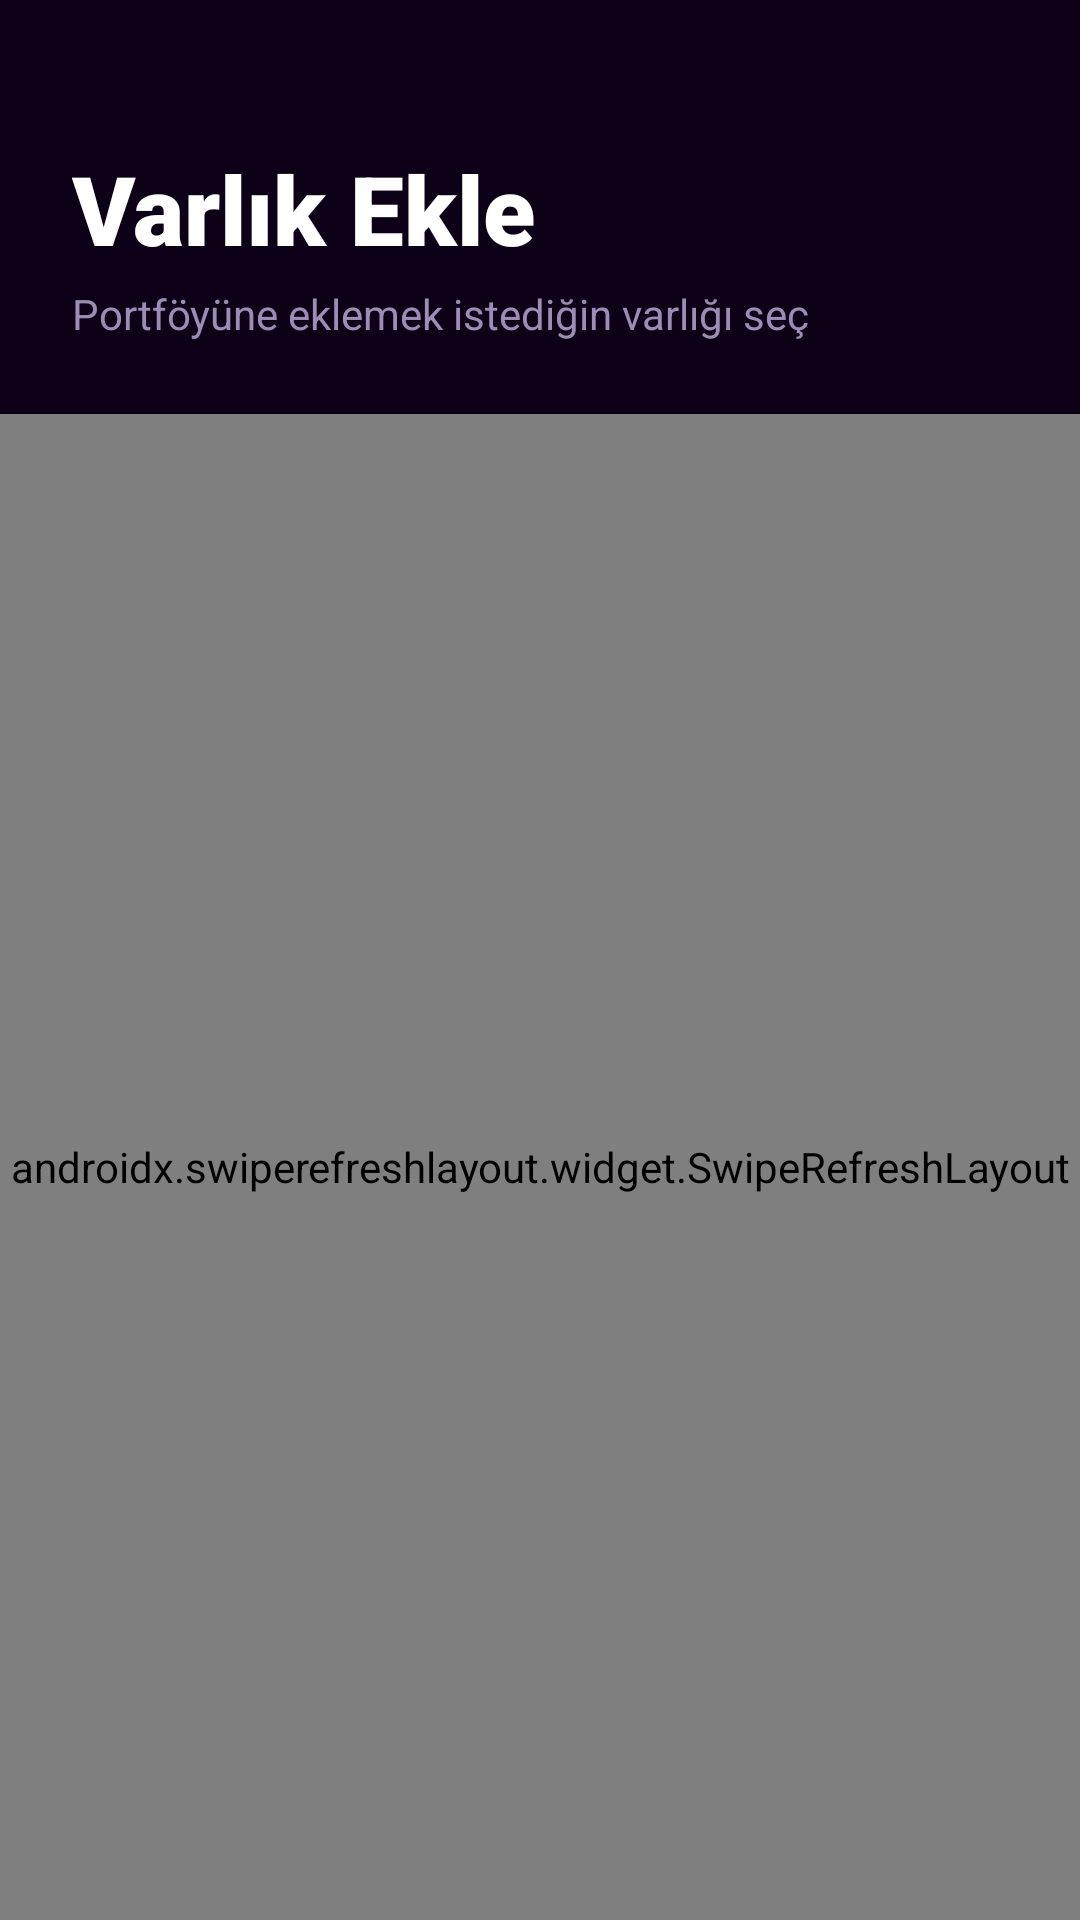

Layout XML and referenced resources for this Android screen:
<!-- AndroidManifest.xml: application theme Theme.Cuzdan -->
<!-- res/layout/fragment_assets.xml -->
<?xml version="1.0" encoding="utf-8"?>
<androidx.constraintlayout.widget.ConstraintLayout xmlns:android="http://schemas.android.com/apk/res/android"
    xmlns:app="http://schemas.android.com/apk/res-auto"
    xmlns:tools="http://schemas.android.com/tools"
    android:layout_width="match_parent"
    android:layout_height="match_parent"
    android:background="?android:attr/windowBackground"
    tools:context=".ui.assets.AssetsFragment">

    <TextView
        android:id="@+id/text_header"
        android:layout_width="wrap_content"
        android:layout_height="wrap_content"
        android:layout_marginStart="24dp"
        android:layout_marginTop="48dp"
        android:fontFamily="sans-serif-black"
        android:text="@string/nav_add_asset"
        android:textColor="?attr/colorOnSurface"
        android:textSize="32sp"
        app:layout_constraintStart_toStartOf="parent"
        app:layout_constraintTop_toTopOf="parent" />

    <TextView
        android:id="@+id/text_subheader"
        android:layout_width="wrap_content"
        android:layout_height="wrap_content"
        android:layout_marginStart="24dp"
        android:layout_marginTop="4dp"
        android:text="@string/subheader_select_asset"
        android:textColor="@color/text_secondary"
        android:textSize="14sp"
        app:layout_constraintStart_toStartOf="parent"
        app:layout_constraintTop_toBottomOf="@id/text_header" />

    <androidx.swiperefreshlayout.widget.SwipeRefreshLayout
        android:id="@+id/swipe_refresh_assets"
        android:layout_width="match_parent"
        android:layout_height="0dp"
        android:layout_marginTop="24dp"
        app:layout_constraintBottom_toBottomOf="parent"
        app:layout_constraintTop_toBottomOf="@id/text_subheader">

        <FrameLayout
            android:layout_width="match_parent"
            android:layout_height="match_parent">

            <com.facebook.shimmer.ShimmerFrameLayout
                android:id="@+id/shimmer_assets"
                android:layout_width="match_parent"
                android:layout_height="match_parent"
                android:visibility="gone"
                app:shimmer_auto_start="true">

                <LinearLayout
                    android:layout_width="match_parent"
                    android:layout_height="wrap_content"
                    android:orientation="vertical">
                    <include layout="@layout/item_asset_type" />
                    <include layout="@layout/item_asset_type" />
                    <include layout="@layout/item_asset_type" />
                </LinearLayout>
            </com.facebook.shimmer.ShimmerFrameLayout>

            <androidx.recyclerview.widget.RecyclerView
                android:id="@+id/recycler_asset_types"
                android:layout_width="match_parent"
                android:layout_height="match_parent"
                android:clipToPadding="false"
                android:paddingBottom="80dp"
                tools:listitem="@layout/item_asset_type" />

        </FrameLayout>
    </androidx.swiperefreshlayout.widget.SwipeRefreshLayout>

</androidx.constraintlayout.widget.ConstraintLayout>
<!-- res/layout/item_asset_type.xml (included above) -->
<?xml version="1.0" encoding="utf-8"?>
<com.google.android.material.card.MaterialCardView xmlns:android="http://schemas.android.com/apk/res/android"
    xmlns:app="http://schemas.android.com/apk/res-auto"
    android:layout_width="match_parent"
    android:layout_height="wrap_content"
    android:layout_marginHorizontal="16dp"
    android:layout_marginVertical="8dp"
    app:cardBackgroundColor="?attr/surfaceGlassStrong"
    app:cardCornerRadius="28dp"
    app:cardElevation="2dp"
    app:strokeWidth="0dp">

    <androidx.constraintlayout.widget.ConstraintLayout
        android:layout_width="match_parent"
        android:layout_height="wrap_content"
        android:padding="16dp">

        <ImageView
            android:id="@+id/image_icon"
            android:layout_width="80dp"
            android:layout_height="80dp"
            android:padding="8dp"
            android:scaleType="fitCenter"
            android:adjustViewBounds="true"
            android:background="@android:color/transparent"
            app:tint="?attr/colorOnSurface"
            app:layout_constraintBottom_toBottomOf="parent"
            app:layout_constraintStart_toStartOf="parent"
            app:layout_constraintTop_toTopOf="parent" />

        <TextView
            android:id="@+id/text_title"
            android:layout_width="0dp"
            android:layout_height="wrap_content"
            android:layout_marginStart="16dp"
            android:textColor="?attr/colorOnSurface"
            android:textSize="18sp"
            android:textStyle="bold"
            app:layout_constraintBottom_toBottomOf="@id/image_icon"
            app:layout_constraintEnd_toStartOf="@id/image_arrow"
            app:layout_constraintStart_toEndOf="@id/image_icon"
            app:layout_constraintTop_toTopOf="@id/image_icon" />

        <ImageView
            android:id="@+id/image_arrow"
            android:layout_width="24dp"
            android:layout_height="24dp"
            android:src="@drawable/ic_dashboard_black_24dp"
            android:visibility="gone"
            app:layout_constraintBottom_toBottomOf="parent"
            app:layout_constraintEnd_toEndOf="parent"
            app:layout_constraintTop_toTopOf="parent"
            app:tint="@color/text_secondary"
            android:rotation="270"/>

    </androidx.constraintlayout.widget.ConstraintLayout>
</com.google.android.material.card.MaterialCardView>
<!-- resources referenced by this layout -->
<resources>
  <color name="text_secondary">#9D8DB5</color>
  <string name="nav_add_asset">Varlık Ekle</string>
  <string name="subheader_select_asset">Portföyüne eklemek istediğin varlığı seç</string>
  <color name="accent_violet">#B060FF</color>
  <color name="accent_violet_light">#D090FF</color>
  <color name="white">#FFFFFFFF</color>
  <color name="black">#FF000000</color>
  <color name="surface_glass">#1A2D1B4D</color>
  <color name="surface_glass_strong">#332D1B4D</color>
  <color name="accent_violet_glow">#4DB060FF</color>
  <color name="divider_color">#2D1B4D</color>
  <!-- drawable bg_bottom_sheet (drawable) -->
  <?xml version="1.0" encoding="utf-8"?>
  <shape xmlns:android="http://schemas.android.com/apk/res/android">
      <gradient
          android:angle="90"
          android:startColor="@color/bg_end"
          android:endColor="@color/bg_start"
          android:type="linear" />
      <corners
          android:topLeftRadius="24dp"
          android:topRightRadius="24dp" />
  </shape>
  <!-- drawable bg_main_gradient (drawable) -->
  <?xml version="1.0" encoding="utf-8"?>
  <shape xmlns:android="http://schemas.android.com/apk/res/android">
      <gradient
          android:angle="315"
          android:endColor="@color/bg_end"
          android:startColor="@color/bg_start"
          android:type="linear" />
  </shape>
  <color name="accent_red">#FF4081</color>
  <color name="accent_green">#00FF88</color>
  <style name="CustomBottomSheetDialog" parent="Theme.MaterialComponents.DayNight.BottomSheetDialog">
          <item name="bottomSheetStyle">@style/CustomBottomSheetStyle</item>
          
      </style>
  <style name="CustomDialogTheme" parent="Theme.MaterialComponents.DayNight.Dialog.Alert">
          <item name="android:windowBackground">@drawable/bg_glass_dialog</item>
          
      </style>
  <style name="CustomBottomSheetStyle" parent="Widget.Design.BottomSheet.Modal">
          <item name="android:background">@android:color/transparent</item>
      </style>
  <color name="surface_card_dark">#1E122A</color>
  <color name="bg_dark_start">#0D0118</color>
  <color name="bg_end">#05000A</color>
  <color name="bg_start">#0D0118</color>
  <!-- drawable bg_glass_dialog (drawable) -->
  <?xml version="1.0" encoding="utf-8"?>
  <shape xmlns:android="http://schemas.android.com/apk/res/android">
      <solid android:color="?attr/surfaceGlassStrong" />
      <corners android:radius="28dp" />
      <stroke android:width="1dp" android:color="?attr/colorOutline" />
  </shape>
</resources>
